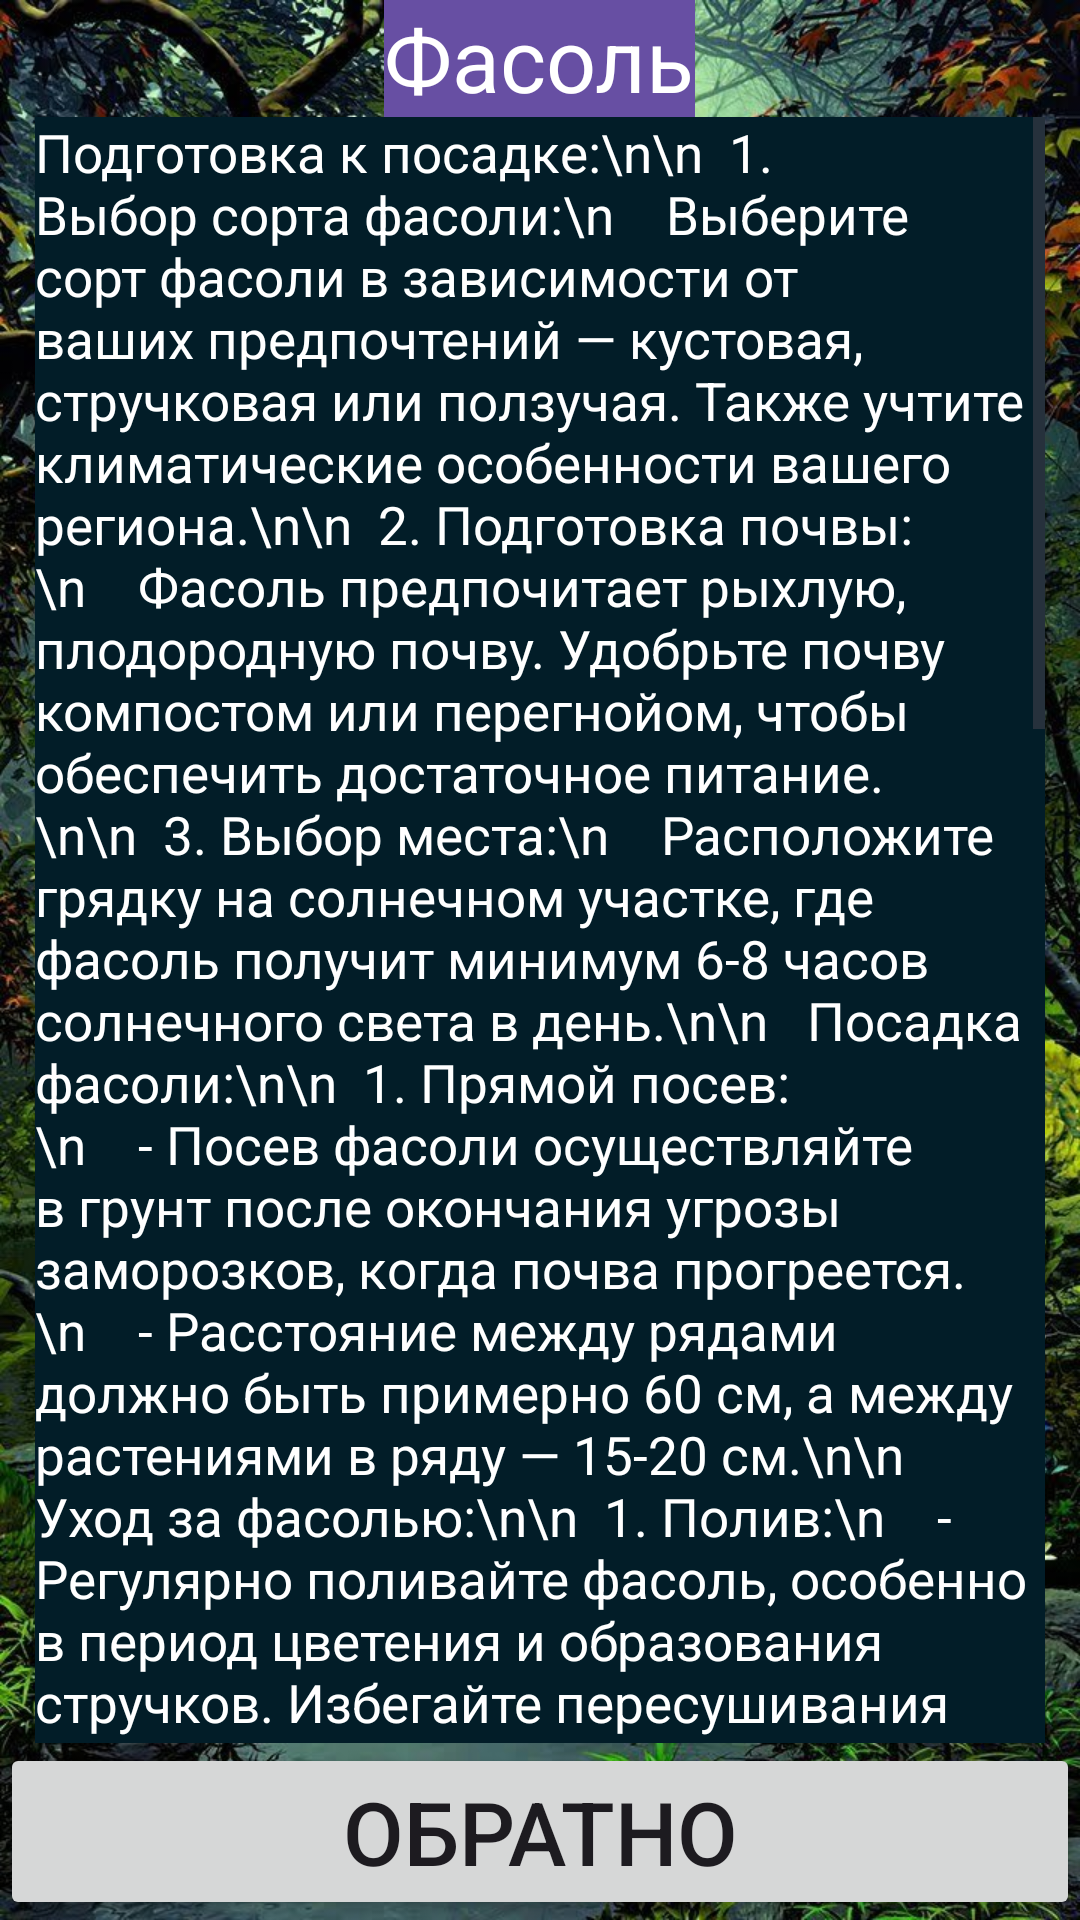

Here is an Android app screen rendered from its layout file. Give the layout XML and the strings, colors and styles it references.
<!-- AndroidManifest.xml: application theme Theme.TheGardenersNotebook -->
<!-- res/layout/activity_bean.xml -->
<?xml version="1.0" encoding="utf-8"?>
<RelativeLayout xmlns:android="http://schemas.android.com/apk/res/android"
    xmlns:app="http://schemas.android.com/apk/res-auto"
    xmlns:tools="http://schemas.android.com/tools"
    android:layout_width="match_parent"
    android:layout_height="match_parent"
    tools:context=".vegetables_list.bean"
    android:background="@drawable/fon">

    <TextView
        android:layout_width="wrap_content"
        android:layout_height="wrap_content"
        android:layout_centerHorizontal="true"
        android:layout_alignParentTop="true"
        android:text="Фасоль"
        android:background="@color/but"
        android:textSize="5mm"
        android:id="@+id/top"
        android:textColor="@color/white"/>

    <ScrollView
        android:layout_width="match_parent"
        android:layout_height="wrap_content"
        android:layout_centerHorizontal="true"
        android:layout_centerVertical="true"
        android:layout_below="@id/top"
        android:layout_above="@id/bottom"
        android:scrollbars="vertical"
        android:layout_marginLeft="2mm"
        android:layout_marginRight="2mm">

        <LinearLayout
            android:layout_height="wrap_content"
            android:layout_width="match_parent"
            android:orientation="vertical">
            <ScrollView
                android:layout_width="match_parent"
                android:layout_height="wrap_content"
                android:scrollbars="vertical">
                <TextView
                    android:layout_width="match_parent"
                    android:layout_height="wrap_content"
                    android:background="@color/fon"
                    android:textColor="@color/white"
                    android:textSize="3mm"
                    android:text="Подготовка к посадке:\n\n

1. Выбор сорта фасоли:\n
   Выберите сорт фасоли в зависимости от ваших предпочтений — кустовая, стручковая или ползучая. Также учтите климатические особенности вашего региона.\n\n

2. Подготовка почвы:\n
   Фасоль предпочитает рыхлую, плодородную почву. Удобрьте почву компостом или перегнойом, чтобы обеспечить достаточное питание.\n\n

3. Выбор места:\n
   Расположите грядку на солнечном участке, где фасоль получит минимум 6-8 часов солнечного света в день.\n\n

 Посадка фасоли:\n\n

1. Прямой посев:\n
   - Посев фасоли осуществляйте в грунт после окончания угрозы заморозков, когда почва прогреется.\n
   - Расстояние между рядами должно быть примерно 60 см, а между растениями в ряду — 15-20 см.\n\n

 Уход за фасолью:\n\n

1. Полив:\n
   - Регулярно поливайте фасоль, особенно в период цветения и образования стручков. Избегайте пересушивания почвы.\n\n

2. Удобрение:\n
   - Внесите удобрение для бобовых культур в начале вегетационного периода и повторяйте при необходимости.\n\n

3. Поддержка растений:\n
   - Для стручковой фасоли установите опоры или сетку, чтобы облегчить сбор урожая и предотвратить повреждение растений.\n\n

4. Прополка:\n
   - Регулярно удаляйте сорняки вокруг растений, чтобы предотвратить конкуренцию за влагу и питательные вещества.\n\n

 Сбор урожая:\n\n

1. Определение готовности:\n
   - Стручки фасоли собирайте, когда они достигнут нужной длины и станут твердыми, но еще до появления зрелых семян.\n\n

2. Регулярный сбор:\n
   - Регулярно собирайте стручки, чтобы стимулировать новый рост и продолжительное плодоношение.\n\n

 Хранение фасоли:\n\n

1. Свежая фасоль:\n
   - Свежую фасоль храните в холодильнике и употребляйте в течение нескольких дней.\n\n

2. Консервация:\n
   - Если планируете сохранить урожай, перерабатывайте фасоль в консервы, маринады или замораживайте."/>
            </ScrollView>
            <TextView
                android:layout_width="match_parent"
                android:layout_height="wrap_content"
                android:text="Заметки"
                android:background="@color/but"
                android:textColor="@color/white"
                android:textSize="5mm"/>
            <EditText
                android:layout_width="match_parent"
                android:layout_height="wrap_content"
                android:hint="Заметки"
                android:textColor="@color/black"
                android:background="@color/white"
                android:textColorHint="@color/black"
                android:id="@+id/edtxt_tom"/>

            <TextView
                android:layout_width="match_parent"
                android:layout_height="wrap_content"
                android:text="Настройки уведомлений"
                android:background="@color/but"
                android:textColor="@color/white"
                android:textSize="5mm"/>
            <EditText
                android:layout_width="match_parent"
                android:layout_height="wrap_content"
                android:hint="Периодичность отправки уведомлений(в часах)"
                android:textColor="@color/black"
                android:background="@color/white"
                android:textColorHint="@color/black"
                android:id="@+id/edtxt_nt"/>
            <Button
                android:layout_width="match_parent"
                android:layout_height="wrap_content"
                android:id="@+id/btn_ad"
                android:text="Установить"
                android:textSize="5mm"
                android:onClick="btn_ad"/>
            <Button
                android:layout_width="match_parent"
                android:layout_height="wrap_content"
                android:id="@+id/btn_del"
                android:text="Удалить"
                android:textSize="5mm"
                android:onClick="btn_del"/>
        </LinearLayout>



    </ScrollView>



    <Button
        android:layout_width="match_parent"
        android:layout_height="wrap_content"
        android:layout_alignParentBottom="true"
        android:id="@+id/bottom"
        android:text="Обратно"
        android:textSize="5mm"
        android:onClick="home"/>

</RelativeLayout>
<!-- resources referenced by this layout -->
<resources>
  <color name="black">#FF000000</color>
  <color name="but">#674FA3</color>
  <color name="fon">#021d28</color>
  <color name="white">#FFFFFFFF</color>
  <!-- drawable fon: jpg bitmap (drawable, 307271 bytes) -->
  <style name="Theme.TheGardenersNotebook" parent="Base.Theme.TheGardenersNotebook" />
  <style name="Base.Theme.TheGardenersNotebook" parent="Theme.Material3.DayNight.NoActionBar">
          
          
      </style>
</resources>
